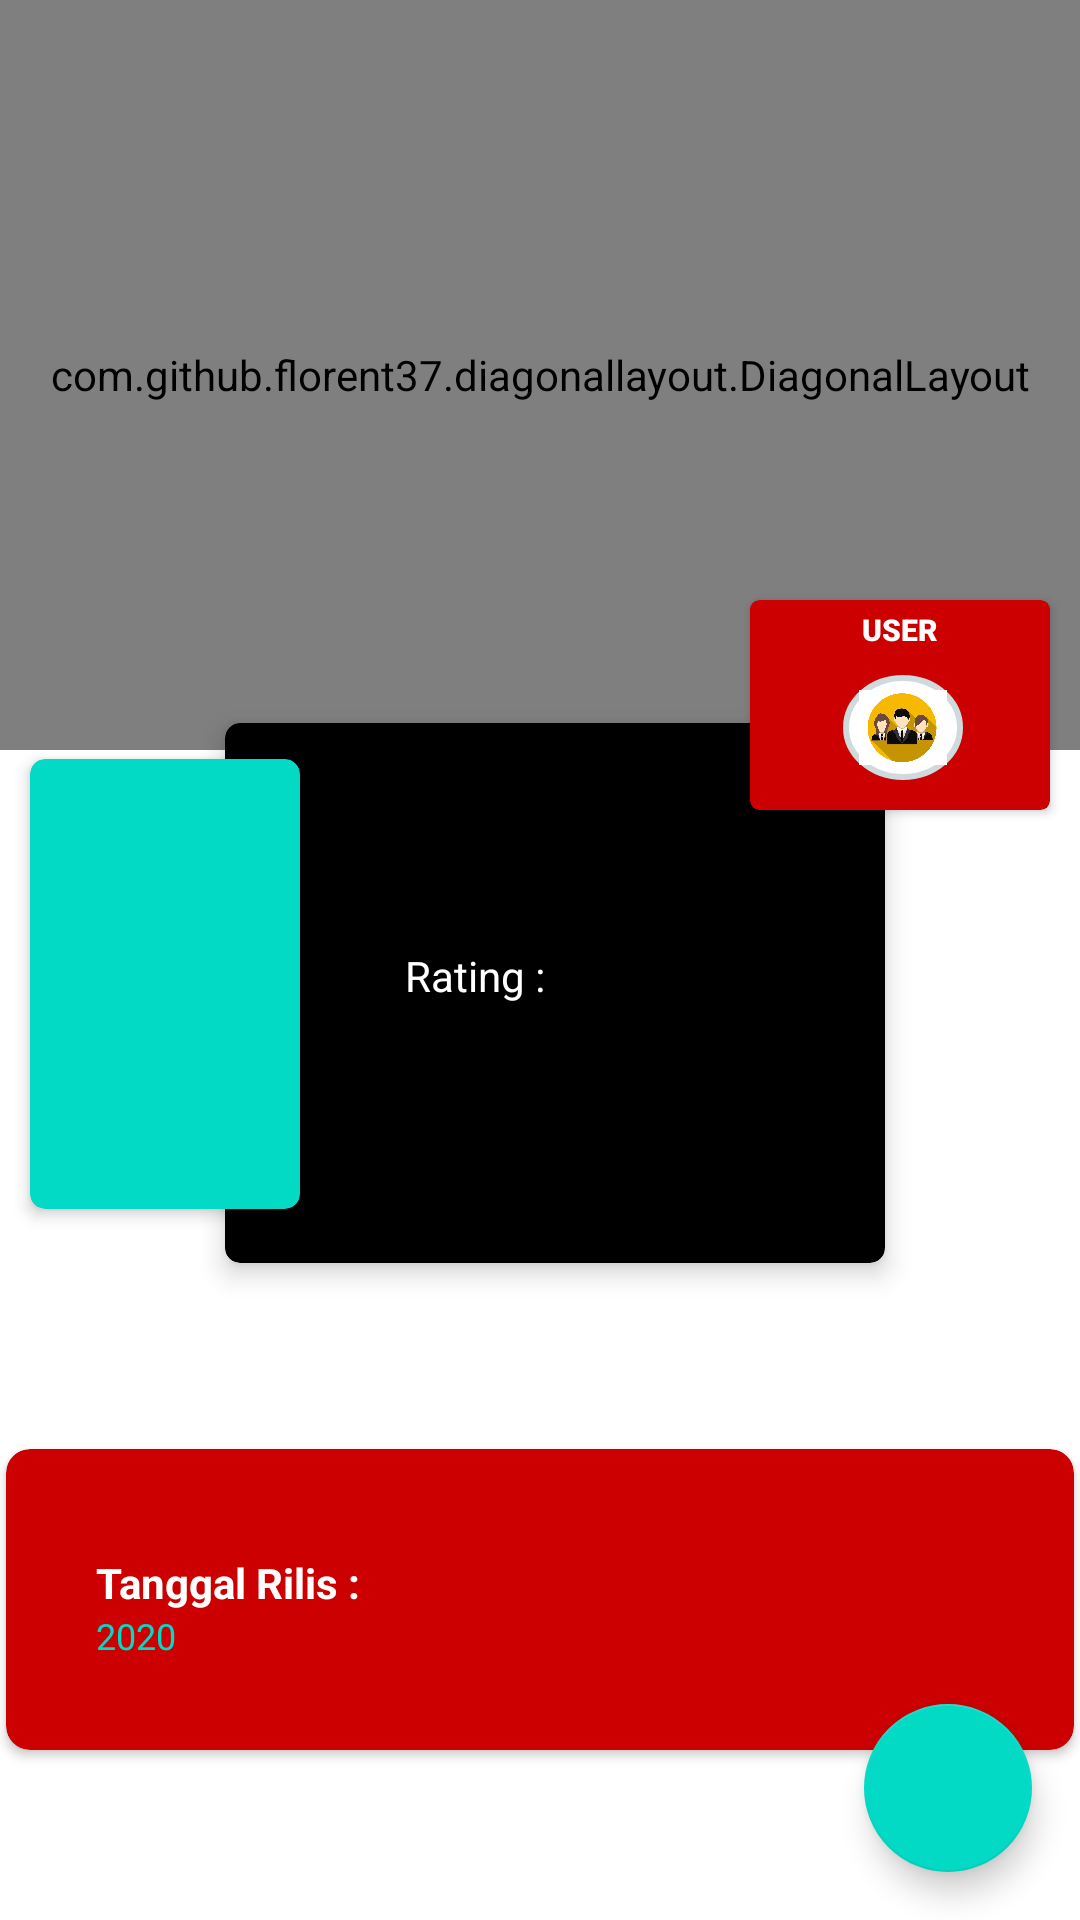

Reconstruct the res/layout file that produces this screen, plus the resources it refers to.
<!-- AndroidManifest.xml: application theme AppTheme -->
<!-- res/layout/activity_detail_film.xml -->
<?xml version="1.0" encoding="utf-8"?>
<RelativeLayout xmlns:android="http://schemas.android.com/apk/res/android"
    xmlns:app="http://schemas.android.com/apk/res-auto"
    android:layout_width="match_parent"
    android:layout_height="match_parent"
    android:background="#FFFFFF">

    <com.github.florent37.diagonallayout.DiagonalLayout
        android:layout_width="match_parent"
        android:layout_height="250dp"
        app:diagonal_angle="10"
        app:diagonal_direction="left"
        app:diagonal_position="bottom">

        <com.flaviofaria.kenburnsview.KenBurnsView
            android:id="@+id/coveratas"
            android:layout_width="match_parent"
            android:layout_height="match_parent"
            android:background="@color/colorPrimaryDark"
            android:scaleType="fitXY" />
    </com.github.florent37.diagonallayout.DiagonalLayout>

    <androidx.appcompat.widget.Toolbar
        android:id="@+id/toolbar"
        android:layout_width="match_parent"
        android:layout_height="wrap_content"
        android:layout_marginTop="25dp"
        android:theme="@style/AppTheme.AppBarOverlay">

        <TextView
            android:id="@+id/tvTitle"
            android:layout_width="wrap_content"
            android:layout_height="wrap_content"
            android:ellipsize="marquee"
            android:marqueeRepeatLimit="marquee_forever"
            android:singleLine="true"
            android:textColor="@android:color/white"
            android:textSize="18sp"
            android:textStyle="bold" />
    </androidx.appcompat.widget.Toolbar>

    <androidx.core.widget.NestedScrollView
        android:layout_width="match_parent"
        android:layout_height="match_parent"
        android:layout_below="@+id/toolbar"
        android:scrollbars="none">

        <LinearLayout
            android:layout_width="match_parent"
            android:layout_height="wrap_content"
            android:layout_marginTop="100dp"
            android:orientation="vertical">

            <FrameLayout
                android:layout_width="match_parent"
                android:layout_height="wrap_content">

                <RelativeLayout
                    android:layout_width="match_parent"
                    android:layout_height="match_parent"
                    android:layout_gravity="bottom"
                    android:orientation="vertical"
                    android:paddingStart="15dp"
                    android:paddingEnd="5dp">

                    <androidx.cardview.widget.CardView
                        android:layout_width="700dp"
                        android:layout_height="180dp"
                        android:layout_alignParentStart="true"
                        android:layout_margin="60dp"
                        android:layout_marginStart="50dp"
                        android:layout_marginTop="5dp"
                        android:layout_marginEnd="50dp"
                        android:layout_marginBottom="5dp"
                        app:cardBackgroundColor="@android:color/black"
                        app:cardCornerRadius="5dp"
                        app:cardElevation="5dp">

                        <LinearLayout
                            android:layout_width="match_parent"
                            android:layout_height="wrap_content"
                            android:layout_marginStart="40dp"
                            android:layout_marginEnd="10dp"
                            android:orientation="vertical"
                            android:padding="20dp">

                            <LinearLayout
                                android:layout_width="match_parent"
                                android:layout_height="wrap_content"
                                android:gravity="center_vertical"
                                android:orientation="horizontal">

                                <TextView
                                    android:id="@+id/tvName"
                                    android:layout_width="wrap_content"
                                    android:layout_height="wrap_content"
                                    android:ellipsize="marquee"
                                    android:marqueeRepeatLimit="marquee_forever"
                                    android:singleLine="true"
                                    android:textColor="@android:color/white"
                                    android:textSize="18sp"
                                    android:textStyle="bold" />

                            </LinearLayout>

                            <RelativeLayout
                                android:layout_width="100dp"
                                android:layout_height="80dp">

                                <TextView
                                    android:id="@+id/tvVote"
                                    android:layout_width="100dp"
                                    android:layout_height="wrap_content"
                                    android:layout_alignParentStart="true"
                                    android:layout_centerInParent="true"
                                    android:text="Rating :"
                                    android:textColor="@android:color/white"
                                    android:textSize="14sp" />

                            </RelativeLayout>

                            <RatingBar
                                android:id="@+id/ratingBar"
                                style="@style/Widget.AppCompat.RatingBar.Small"
                                android:layout_width="wrap_content"
                                android:layout_height="wrap_content"
                                android:progressTint="@color/colorRating" />

                        </LinearLayout>

                    </androidx.cardview.widget.CardView>

                </RelativeLayout>

                <androidx.cardview.widget.CardView
                    android:layout_width="90dp"
                    android:layout_height="150dp"
                    android:layout_gravity="start|center"
                    android:layout_marginStart="10dp"
                    android:layout_marginBottom="3dp"
                    android:gravity="center"
                    app:cardBackgroundColor="@color/colorAccent"
                    app:cardCornerRadius="5dp"
                    app:cardElevation="3dp">

                    <ImageView
                        android:id="@+id/imgPhoto"
                        android:layout_width="match_parent"
                        android:layout_height="match_parent"
                        android:layout_gravity="center_horizontal"
                        android:scaleType="fitXY"
                        android:src="@drawable/ic_foto" />

                </androidx.cardview.widget.CardView>

                <LinearLayout
                    android:layout_width="match_parent"
                    android:layout_height="30dp"
                    android:layout_gravity="bottom"
                    android:layout_marginStart="20dp"
                    android:layout_marginEnd="20dp"
                    android:orientation="horizontal"
                    android:rotation="10" />

            </FrameLayout>

            <androidx.cardview.widget.CardView
                android:layout_width="match_parent"
                android:layout_height="wrap_content"
                android:layout_margin="2dp"
                app:cardBackgroundColor="@android:color/holo_red_dark"
                app:cardCornerRadius="8dp"
                app:cardElevation="2dp">

                <LinearLayout
                    android:layout_width="match_parent"
                    android:layout_height="wrap_content"
                    android:layout_marginTop="5dp"
                    android:orientation="vertical"
                    android:padding="30dp">

                    <RelativeLayout
                        android:layout_width="wrap_content"
                        android:layout_height="wrap_content">

                        <TextView
                            android:id="@+id/tvRD"
                            android:layout_width="wrap_content"
                            android:layout_height="wrap_content"
                            android:text="Tanggal Rilis :"
                            android:textColor="@android:color/white"
                            android:textSize="14sp"
                            android:textStyle="bold" />

                        <TextView
                            android:id="@+id/tvRelease"
                            android:layout_width="wrap_content"
                            android:layout_height="wrap_content"
                            android:layout_below="@+id/tvRD"
                            android:text="2020"
                            android:textColor="@color/colorAccent"
                            android:textSize="12sp" />
                    </RelativeLayout>

                </LinearLayout>

            </androidx.cardview.widget.CardView>

            <TextView
                android:layout_width="wrap_content"
                android:layout_height="wrap_content"
                android:layout_gravity="start"
                android:layout_marginStart="10dp"
                android:layout_marginTop="10dp"
                android:text="Trailer"
                android:textColor="@android:color/white"
                android:textSize="16sp"
                android:textStyle="bold" />

            <androidx.recyclerview.widget.RecyclerView
                android:id="@+id/rvTrailer"
                android:layout_width="match_parent"
                android:layout_height="match_parent"
                android:nestedScrollingEnabled="false" />

        </LinearLayout>

    </androidx.core.widget.NestedScrollView>
    <androidx.cardview.widget.CardView
        android:layout_width="wrap_content"
        android:layout_height="70dp"
        android:layout_alignParentEnd="true"
        android:layout_marginTop="200dp"
        android:layout_marginEnd="10dp"
        app:cardBackgroundColor="@android:color/holo_red_dark"
        app:cardCornerRadius="3dp"
        app:cardElevation="2dp">

        <ImageView
            android:id="@+id/user_pic"
            android:layout_width="40dp"
            android:layout_height="35dp"
            android:layout_centerHorizontal="true"
            android:layout_gravity="center_horizontal"
            android:layout_marginTop="25dp"
            android:src="@drawable/ic_user"
            android:background="@drawable/bg_oval"
            android:layout_marginStart="1dp"/>

        <TextView
            android:layout_width="100dp"
            android:layout_height="20dp"
            android:layout_alignParentBottom="true"
            android:layout_centerHorizontal="true"
            android:gravity="center"
            android:textSize="10sp"
            android:text="@string/user"
            android:textColor="#FFFFFF"
            android:textStyle="bold"
            android:fontFamily="sans-serif-black"/>
    </androidx.cardview.widget.CardView>

    <com.google.android.material.floatingactionbutton.FloatingActionButton
        android:id="@+id/fabShare"
        android:layout_width="wrap_content"
        android:layout_height="wrap_content"
        android:layout_alignParentEnd="true"
        android:layout_alignParentBottom="true"
        android:layout_margin="16dp"
        android:src="@drawable/ic_share"
        android:background="#010407"/>

</RelativeLayout>
<!-- resources referenced by this layout -->
<resources>
  <color name="colorAccent">#03DAC5</color>
  <color name="colorPrimaryDark">#3700B3</color>
  <color name="colorRating">#FBC02D</color>
  <!-- drawable bg_oval (drawable) -->
  <?xml version="1.0" encoding="utf-8"?>
  <shape xmlns:android="http://schemas.android.com/apk/res/android"
      android:shape="oval">
  
      <solid
          android:color="#FFFFFF"></solid>
  
      <stroke
          android:width="2dp"
          android:color="#CEDADC"></stroke>
  
      <padding
          android:left="5dp"
          android:right="5dp"
          android:top="5dp"
          android:bottom="5dp"></padding>
  
      <corners
          android:radius="11dp"></corners>
  
  </shape>
  <!-- drawable ic_user: png bitmap (drawable, 243750 bytes) -->
  <string name="user">USER</string>
  <style name="AppTheme.AppBarOverlay" parent="ThemeOverlay.AppCompat.Dark.ActionBar" />
  <style name="AppTheme" parent="Theme.AppCompat.Light.NoActionBar">
          
          <item name="colorPrimary">@color/colorPrimary</item>
          <item name="colorPrimaryDark">@color/colorPrimaryDark</item>
          <item name="colorAccent">@color/colorAccent</item>
      </style>
  <color name="colorPrimary">#6200EE</color>
</resources>
